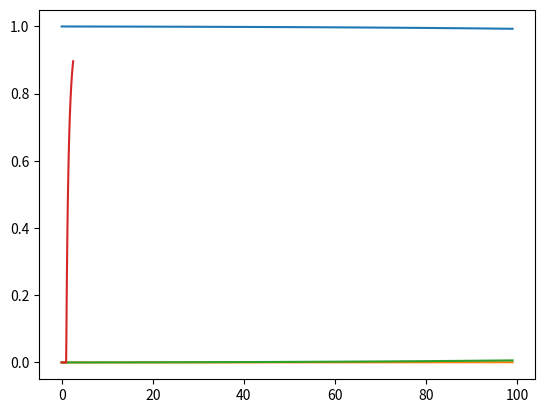

Reproduce this figure in Python.
import numpy as np
import matplotlib.pyplot as plt
from scipy.integrate import odeint
from scipy.optimize import fsolve


class SIR_model:
    def __init__(self, beta=2., gamma=1., s0=.9999, i0=.0001):
        self.R0 = beta/gamma
        self.beta = beta
        self.gamma = gamma
        self.s0 = s0
        self.i0 = i0
        self.r0 = 1 - s0 - i0
        self.IC = [s0, i0, self.r0]

        self.t = None
        self.state = None

    def ode_rhs(self, y, t):
        s, i, r = y
        return [-self.beta*i*s,
                self.beta*i*s - self.gamma*i,
                self.gamma*i]

    def solve_system(self, t_end=10):
        return odeint(self.ode_rhs, self.IC,
                      t=np.linspace(0,t_end,100))

    def est_total_infected(self):
        if self.R0 < 1:
            return 0
        def fun(r_inf):
            return r_inf - (1 - np.exp(-self.R0*r_inf))
        return fsolve(fun, np.array(0.5))[0]


class SIR_model_R0(SIR_model):
    def __init__(self, R0 = 2.53):
        SIR_model.__init__(self, beta=R0, gamma=1)

if __name__ == "__main__":
    model = SIR_model(beta=1.1, gamma=1)
    plt.plot(model.solve_system(t_end=20))
    plt.show()
    print(model.R0)
    print(model.est_total_infected())
    beta_array = np.linspace(0,2.53,50)
    total_inf = []
    for beta_value in beta_array:
        total_inf.append(SIR_model(beta=beta_value, gamma=1).est_total_infected())
    plt.plot(beta_array, total_inf)
    plt.show()
    print(SIR_model_R0().est_total_infected())